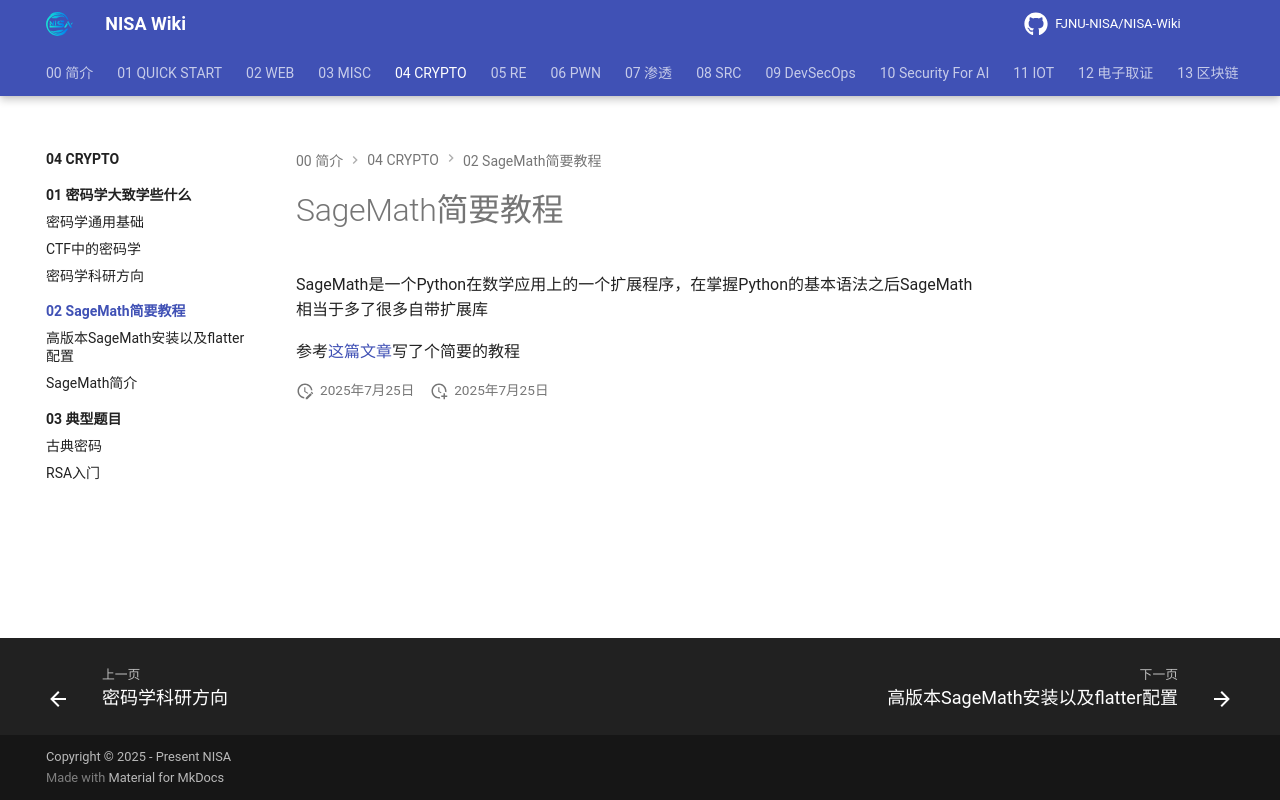

repository: FJNU-NISA/NISA-Wiki · page: 04-CRYPTO/02-SageMath简要教程/index.html · generator: mkdocs

# SageMath简要教程

SageMath是一个Python在数学应用上的一个扩展程序，在掌握Python的基本语法之后SageMath相当于多了很多自带扩展库

参考[这篇文章](https://github.com/tl2cents/SageMathTutorial)写了个简要的教程
